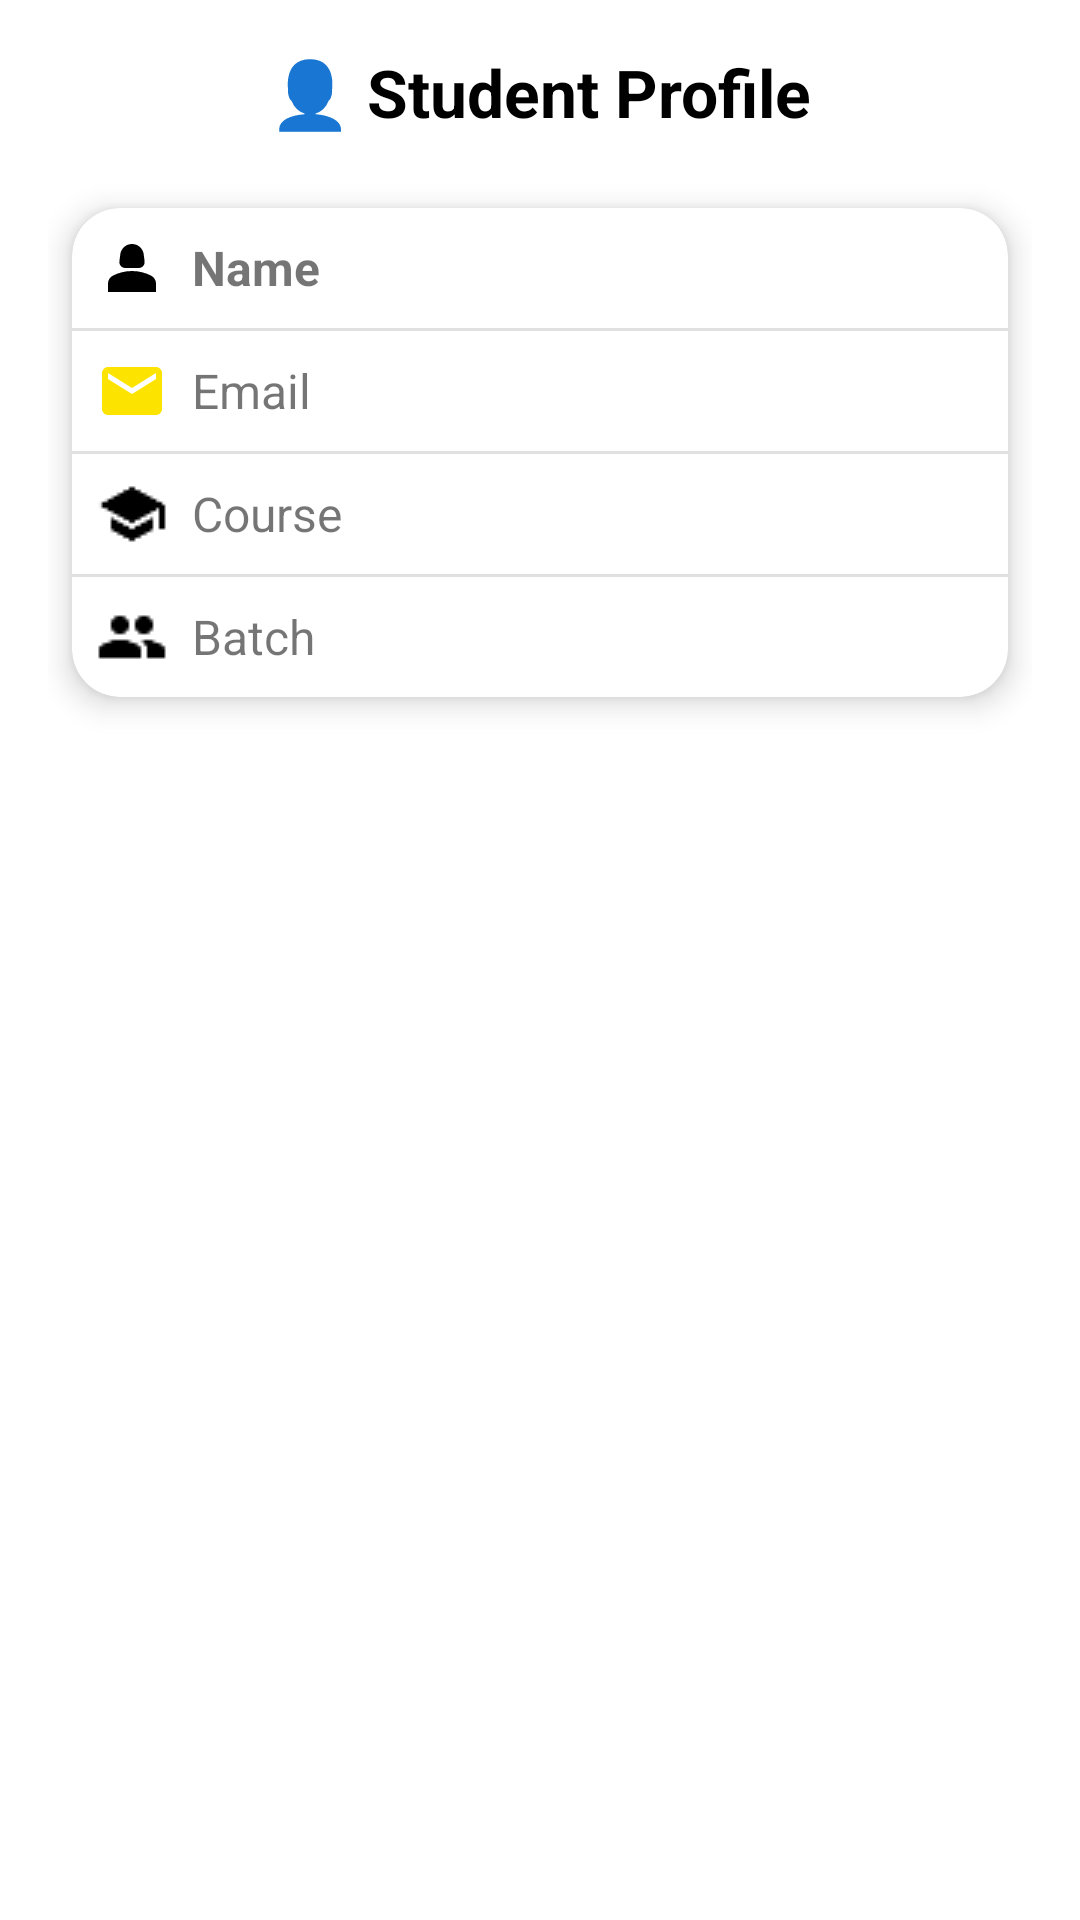

Android layout source for this screen:
<!-- AndroidManifest.xml: application theme Theme.StudentFeedbackApp -->
<!-- res/layout/fragment_profile.xml -->
<?xml version="1.0" encoding="utf-8"?>
<LinearLayout xmlns:android="http://schemas.android.com/apk/res/android"
    xmlns:app="http://schemas.android.com/apk/res-auto"
    android:layout_width="match_parent"
    android:layout_height="match_parent"
    android:padding="16dp"
    android:orientation="vertical"
    android:background="@color/feedbacksystem_background">

    
    <TextView
        android:id="@+id/tvProfileTitle"
        android:layout_width="match_parent"
        android:layout_height="wrap_content"
        android:text="👤 Student Profile"
        android:textStyle="bold"
        android:textSize="22sp"
        android:textColor="#000"
        android:gravity="center"
        android:paddingBottom="16dp" />

    
    <androidx.cardview.widget.CardView
        android:layout_width="match_parent"
        android:layout_height="wrap_content"
        android:layout_margin="8dp"
        app:cardCornerRadius="16dp"
        app:cardElevation="6dp"
        android:background="@drawable/profile_card"
        android:padding="16dp">

        <LinearLayout
            android:layout_width="match_parent"
            android:layout_height="wrap_content"
            android:orientation="vertical"
            android:divider="?android:attr/dividerVertical"
            android:showDividers="middle">

            
            <LinearLayout
                android:layout_width="match_parent"
                android:layout_height="wrap_content"
                android:orientation="horizontal"
                android:gravity="center_vertical"
                android:padding="8dp">

                <ImageView
                    android:layout_width="24dp"
                    android:layout_height="24dp"
                    android:src="@drawable/person" />

                <TextView
                    android:id="@+id/tvProfileName"
                    android:layout_width="wrap_content"
                    android:layout_height="wrap_content"
                    android:layout_marginStart="8dp"
                    android:text="Name"
                    android:textStyle="bold"
                    android:textSize="16sp" />
            </LinearLayout>

            
            <LinearLayout
                android:layout_width="match_parent"
                android:layout_height="wrap_content"
                android:orientation="horizontal"
                android:gravity="center_vertical"
                android:padding="8dp">

                <ImageView
                    android:layout_width="24dp"
                    android:layout_height="24dp"
                    android:src="@drawable/email" />

                <TextView
                    android:id="@+id/tvProfileEmail"
                    android:layout_width="wrap_content"
                    android:layout_height="wrap_content"
                    android:layout_marginStart="8dp"
                    android:text="Email"
                    android:textSize="16sp" />
            </LinearLayout>

            
            <LinearLayout
                android:layout_width="match_parent"
                android:layout_height="wrap_content"
                android:orientation="horizontal"
                android:gravity="center_vertical"
                android:padding="8dp">

                <ImageView
                    android:layout_width="24dp"
                    android:layout_height="24dp"
                    android:src="@drawable/course" />

                <TextView
                    android:id="@+id/tvProfileCourse"
                    android:layout_width="wrap_content"
                    android:layout_height="wrap_content"
                    android:layout_marginStart="8dp"
                    android:text="Course"
                    android:textSize="16sp" />
            </LinearLayout>

            
            <LinearLayout
                android:layout_width="match_parent"
                android:layout_height="wrap_content"
                android:orientation="horizontal"
                android:gravity="center_vertical"
                android:padding="8dp">

                <ImageView
                    android:layout_width="24dp"
                    android:layout_height="24dp"
                    android:src="@drawable/batch" />

                <TextView
                    android:id="@+id/tvProfileBatch"
                    android:layout_width="wrap_content"
                    android:layout_height="wrap_content"
                    android:layout_marginStart="8dp"
                    android:text="Batch"
                    android:textSize="16sp" />
            </LinearLayout>

        </LinearLayout>
    </androidx.cardview.widget.CardView>

</LinearLayout>
<!-- resources referenced by this layout -->
<resources>
  <color name="feedbacksystem_background">#FFFFFF</color>
  <!-- drawable batch: png bitmap (drawable, 331 bytes) -->
  <!-- drawable course: png bitmap (drawable, 445 bytes) -->
  <!-- drawable email (drawable) -->
  <vector xmlns:android="http://schemas.android.com/apk/res/android" android:height="24dp" android:tint="#FDE400" android:viewportHeight="24" android:viewportWidth="24" android:width="24dp">
  
      <path android:fillColor="@android:color/white" android:pathData="M20,4L4,4c-1.1,0 -1.99,0.9 -1.99,2L2,18c0,1.1 0.9,2 2,2h16c1.1,0 2,-0.9 2,-2L22,6c0,-1.1 -0.9,-2 -2,-2zM20,8l-8,5 -8,-5L4,6l8,5 8,-5v2z"/>
  
  </vector>
  <!-- drawable person (drawable) -->
  <vector xmlns:android="http://schemas.android.com/apk/res/android"
      android:width="24dp"
      android:height="24dp"
      android:viewportWidth="24"
      android:viewportHeight="24">
      <path
          android:pathData="M18.39,14.56C16.71,13.7 14.53,13 12,13c-2.53,0 -4.71,0.7 -6.39,1.56C4.61,15.07 4,16.1 4,17.22V20h16v-2.78C20,16.1 19.39,15.07 18.39,14.56z"
          android:fillColor="#000000"/>
      <path
          android:pathData="M9.78,12h4.44c1.21,0 2.14,-1.06 1.98,-2.26l-0.32,-2.45C15.57,5.39 13.92,4 12,4S8.43,5.39 8.12,7.29L7.8,9.74C7.64,10.94 8.57,12 9.78,12z"
          android:fillColor="#000000"/>
  </vector>
  <!-- drawable profile_card (drawable) -->
  <shape xmlns:android="http://schemas.android.com/apk/res/android"
      android:shape="rectangle">
      <solid android:color="@android:color/white"/>
      <stroke
          android:width="3dp"
          android:color="@android:color/black"/>
      <corners android:radius="16dp"/>
  </shape>
  <style name="Theme.StudentFeedbackApp" parent="Base.Theme.StudentFeedbackApp" />
  <style name="Base.Theme.StudentFeedbackApp" parent="Theme.AppCompat.DayNight.DarkActionBar">
  
          <item name="colorPrimary">@color/my_primary</item>
          
          
      </style>
  <color name="my_primary">#2C3E50</color>
</resources>
